Run: headless pygame with SDL's dummy video driver; simulated clock (each Clock.tick advances the game by its frame time, no real sleeping); random seed 0; keys injected as events and as key.get_pressed() state; no mouse input.
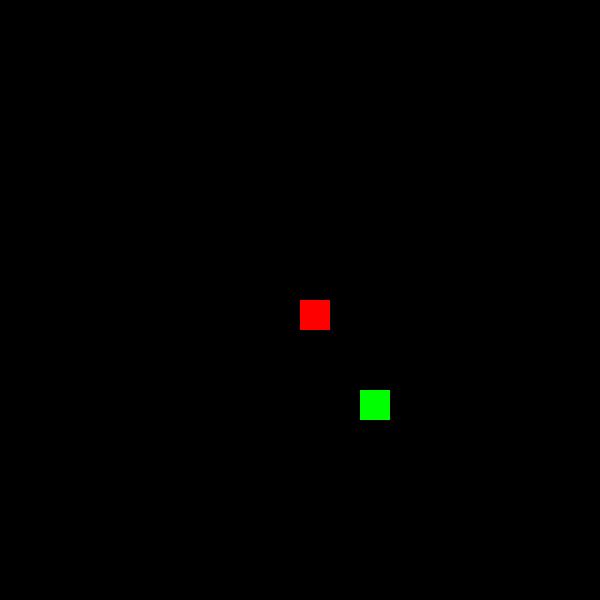
Frame 1 of 4 · flips 1–60 · no input
Frame 2 of 4 · flips 61–180 · tapped SPACE, RETURN · held RIGHT (→), D · screen unchanged from frame 1, image omitted
Frame 3 of 4 · flips 181–300 · held DOWN (↓), S · screen unchanged from frame 2, image omitted
Frame 4 of 4 · flips 301–420 · held LEFT (←), A, UP (↑), W · screen unchanged from frame 3, image omitted

The pygame program that drew these frames:

import pygame
import random

white = (255, 255, 255)
red = (255, 0, 0)
green = (0, 255, 0)
black = (0, 0, 0)

screen_width = 600
screen_height = 600
grid_size = 30
grid_width = screen_width // grid_size
grind_heigth = screen_height // grid_size


class Snake:
    def __init__(self):
        self.body = [(grid_width // 2, grind_heigth // 2)]
        self.direction = (1, 0)

    def move(self):
        head_x, head_y = self.body[0]
        dx, dy = self.direction
        new_head = ((head_x + dx) % grid_width, (head_y + dy) % grind_heigth)
        self.body.insert(0, new_head)

    def turn(self, direction):
        self.direction = direction

    def collide_with_food(self, food_position):
        return self.body[0] == food_position

    def check_collision(self):
        return len(self.body) != len(set(self.body))

    def get_head(self):
        return self.body[0]

    def get_body(self):
        return self.body[1:]


def main():
    pygame.init()


    screen = pygame.display.set_mode((screen_width, screen_height))
    pygame.display.set_caption('Snake Game')

  
    snake = Snake()
    food = (random.randint(0, grid_width - 1), random.randint(0, grind_heigth - 1))

    
    while True:
        for event in pygame.event.get():
            if event.type == pygame.QUIT:
                pygame.quit()
                return

            if event.type == pygame.KEYDOWN:
                if event.key == pygame.K_UP:
                    snake.turn((0, -1))
                elif event.key == pygame.K_DOWN:
                    snake.turn((0, 1))
                elif event.key == pygame.K_LEFT:
                    snake.turn((-1, 0))
                elif event.key == pygame.K_RIGHT:
                    snake.turn((1, 0))

        snake.move()

        if snake.collide_with_food(food):
            food = (random.randint(0, grid_width - 1), random.randint(0, grind_heigth - 1))
        else:
            snake.body.pop()

        if snake.check_collision():
            print("Fim de jogo! Pontuação:", len(snake.body))
            pygame.quit()
            return

        screen.fill(black)
        pygame.draw.rect(screen, green, (food[0] * grid_size, food[1] * grid_size, grid_size, grid_size))

        for segment in snake.get_body():
            pygame.draw.rect(screen, white, (segment[0] * grid_size, segment[1] * grid_size, grid_size, grid_size))

        pygame.draw.rect(screen, red, (snake.get_head()[0] * grid_size, snake.get_head()[1] * grid_size, grid_size, grid_size))

        pygame.display.update()
        pygame.time.delay(150)

if __name__ == "__main__":
    main()
